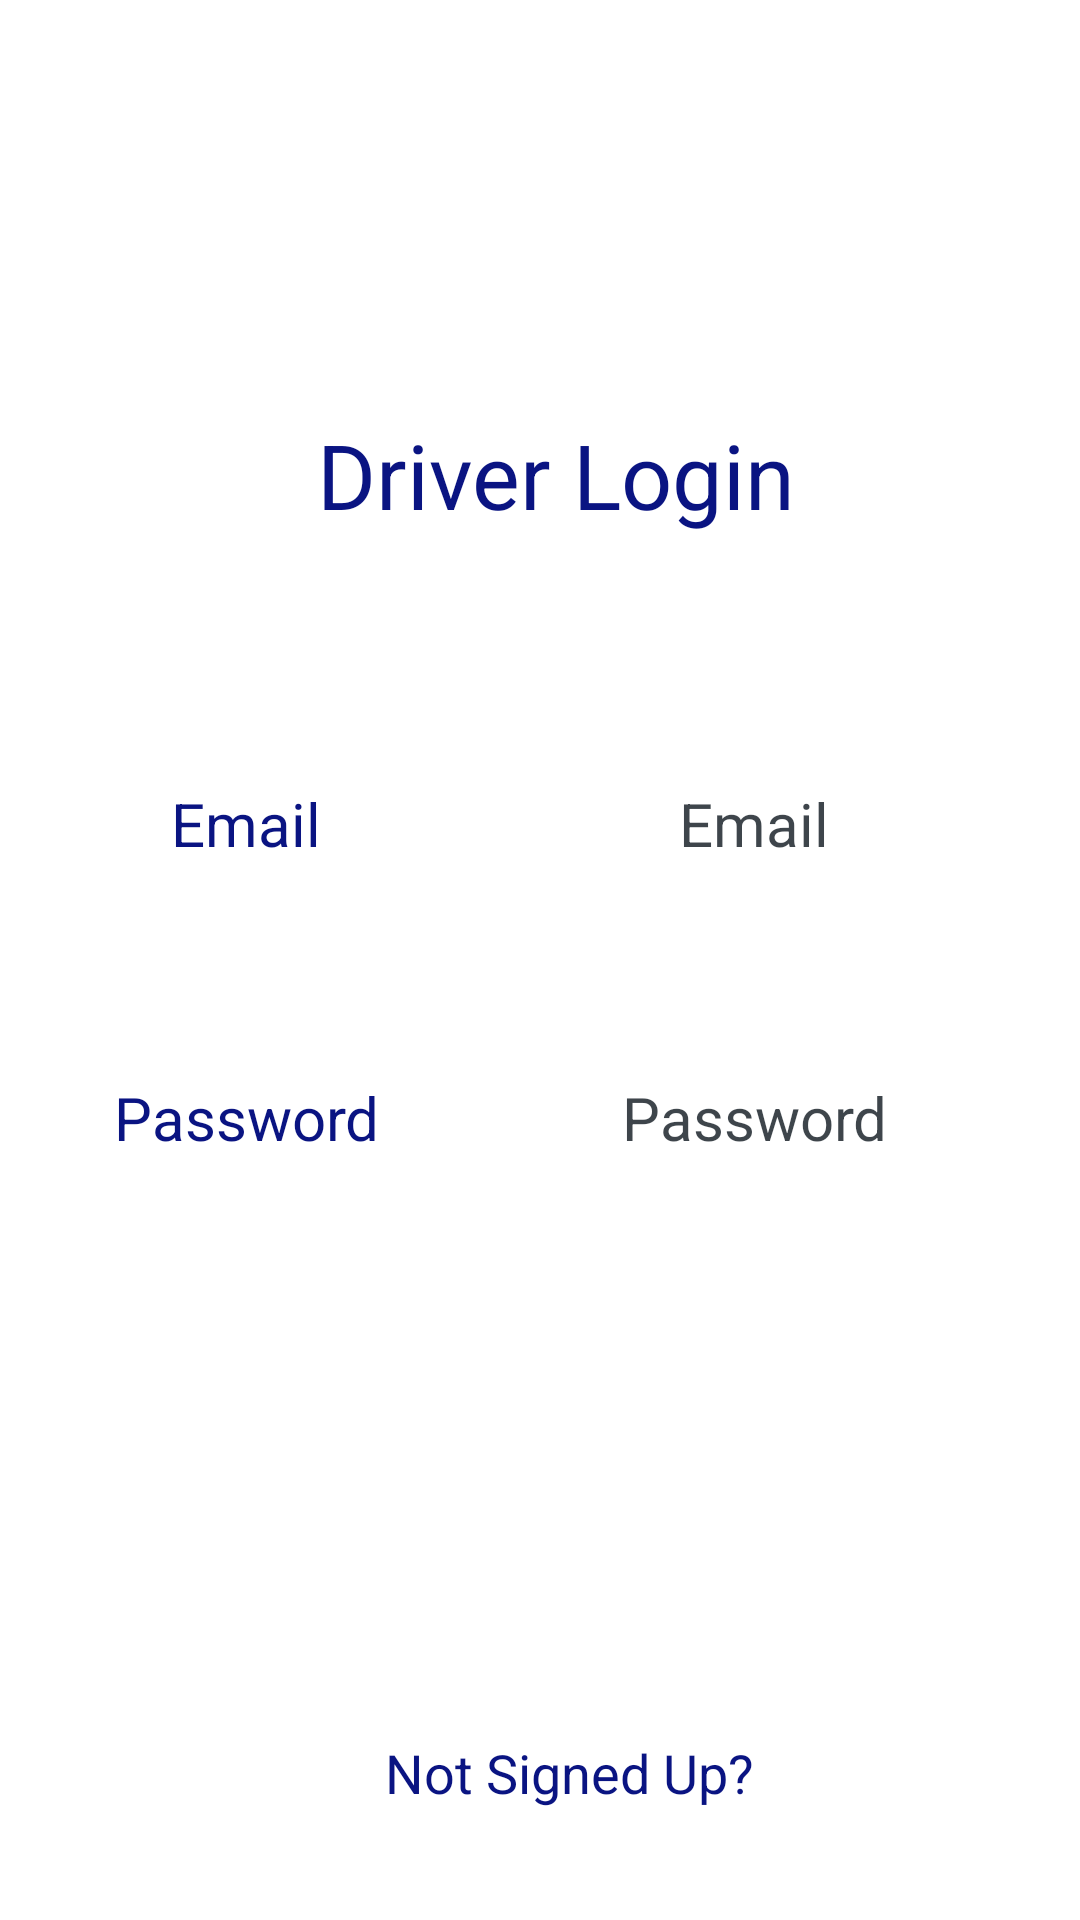

Write the Android layout XML for this screen, with the resource values it uses.
<!-- AndroidManifest.xml: application theme AppTheme -->
<!-- res/layout/activity_login.xml -->
<?xml version="1.0" encoding="utf-8"?>
<androidx.constraintlayout.widget.ConstraintLayout xmlns:android="http://schemas.android.com/apk/res/android"
    xmlns:app="http://schemas.android.com/apk/res-auto"
    xmlns:tools="http://schemas.android.com/tools"
    android:layout_width="match_parent"
    android:layout_height="match_parent"
    android:background="@color/white">









  



    <TextView
        android:id="@+id/login_textView_login"
        android:layout_width="210dp"
        android:layout_height="60dp"
        android:gravity="center"
        android:text="Driver Login"
        android:textColor="#0A1482"
        android:textSize="30dp"
        app:layout_constraintBottom_toTopOf="@+id/email_editText_login"
        app:layout_constraintEnd_toEndOf="@+id/email_editText_login"
        app:layout_constraintHorizontal_bias="0.462"
        app:layout_constraintLeft_toLeftOf="parent"
        app:layout_constraintRight_toRightOf="parent"
        app:layout_constraintStart_toStartOf="@+id/email_textView_register"
        app:layout_constraintTop_toTopOf="parent"
        app:layout_constraintVertical_bias="0.652" />

    <EditText
        android:id="@+id/email_editText_login"
        android:layout_width="192dp"
        android:layout_height="36dp"
        android:background="@drawable/register_edittext"
        android:gravity="center"
        android:hint="Email"
        android:inputType="textEmailAddress"
        android:textAlignment="center"
        android:textColor="#0A1482"
        android:textColorHint="#CE101920"
        android:textSize="20dp"
        app:layout_constraintBottom_toBottomOf="parent"
        app:layout_constraintEnd_toEndOf="parent"
        app:layout_constraintHorizontal_bias="0.637"
        app:layout_constraintLeft_toLeftOf="parent"
        app:layout_constraintRight_toRightOf="parent"
        app:layout_constraintStart_toEndOf="@+id/email_textView_register"
        app:layout_constraintTop_toTopOf="parent"
        app:layout_constraintVertical_bias="0.425" />

    <TextView
        android:id="@+id/password_textView_register"
        android:layout_width="101dp"
        android:layout_height="36dp"
        android:gravity="center"
        android:text="Password"
        android:textColor="#0A1482"
        android:textSize="20dp"
        app:layout_constraintBottom_toBottomOf="parent"
        app:layout_constraintEnd_toEndOf="@+id/email_textView_register"
        app:layout_constraintHorizontal_bias="0.0"
        app:layout_constraintLeft_toLeftOf="parent"
        app:layout_constraintStart_toStartOf="@+id/email_textView_register"
        app:layout_constraintTop_toTopOf="parent"
        app:layout_constraintVertical_bias="0.587" />

    <Button
        android:id="@+id/login_button_login"
        android:layout_width="140dp"
        android:layout_height="42dp"
        android:background="@drawable/button_border"
        android:gravity="center"
        android:text="Login"
        android:textColor="#FFFFFF"
        android:textSize="20dp"
        app:layout_constraintBottom_toBottomOf="parent"
        app:layout_constraintEnd_toEndOf="@+id/password_editText_login"
        app:layout_constraintStart_toStartOf="@+id/password_textView_register"
        app:layout_constraintTop_toBottomOf="@+id/password_editText_login"
        app:layout_constraintVertical_bias="0.592" />

    <TextView
        android:id="@+id/not_signed_up"
        android:layout_width="wrap_content"
        android:layout_height="wrap_content"
        android:text="Not Signed Up?"
        android:textColor="#0A1482"
        android:textSize="18dp"
        app:layout_constraintBottom_toBottomOf="parent"
        app:layout_constraintEnd_toEndOf="@+id/login_button_login"
        app:layout_constraintStart_toStartOf="@+id/login_button_login"
        app:layout_constraintTop_toTopOf="parent"
        app:layout_constraintVertical_bias="0.94" />

    <TextView
        android:id="@+id/email_textView_register"
        android:layout_width="101dp"
        android:layout_height="36dp"
        android:gravity="center"
        android:text="Email"
        android:textColor="#0A1482"
        android:textSize="20dp"
        app:layout_constraintBottom_toBottomOf="@+id/email_editText_login"
        app:layout_constraintHorizontal_bias="0.122"
        app:layout_constraintLeft_toLeftOf="parent"
        app:layout_constraintRight_toRightOf="parent"
        app:layout_constraintTop_toTopOf="@+id/email_editText_login"
        app:layout_constraintVertical_bias="1.0" />

    <EditText
        android:id="@+id/password_editText_login"
        android:layout_width="192dp"
        android:layout_height="36dp"
        android:background="@drawable/register_edittext"
        android:gravity="center"
        android:hint="Password"
        android:inputType="textPassword"
        android:textAlignment="center"
        android:textColor="#0A1482"
        android:textColorHint="#CE101920"
        android:textSize="20dp"
        app:layout_constraintBottom_toBottomOf="@+id/password_textView_register"
        app:layout_constraintEnd_toEndOf="@+id/email_editText_login"
        app:layout_constraintHorizontal_bias="0.0"
        app:layout_constraintLeft_toLeftOf="parent"
        app:layout_constraintRight_toRightOf="parent"
        app:layout_constraintStart_toStartOf="@+id/email_editText_login"
        app:layout_constraintTop_toTopOf="@+id/password_textView_register"
        app:layout_constraintVertical_bias="0.0" />
</androidx.constraintlayout.widget.ConstraintLayout>
<!-- resources referenced by this layout -->
<resources>
  <color name="black">#FF000000</color>
  <color name="white">#FFFFFFFF</color>
  <style name="AppTheme" parent="Theme.AppCompat.Light.DarkActionBar">
          
          <item name="colorPrimaryDark">@color/dark_Blue</item>
          <item name="colorPrimary">@color/light_Blue</item>
          <item name="colorAccent">@color/colorAccent</item>
  
  
      </style>
  <color name="dark_Blue">#0A1482</color>
  <color name="light_Blue">#1E9BFF</color>
  <color name="colorAccent">#000000</color>
</resources>
